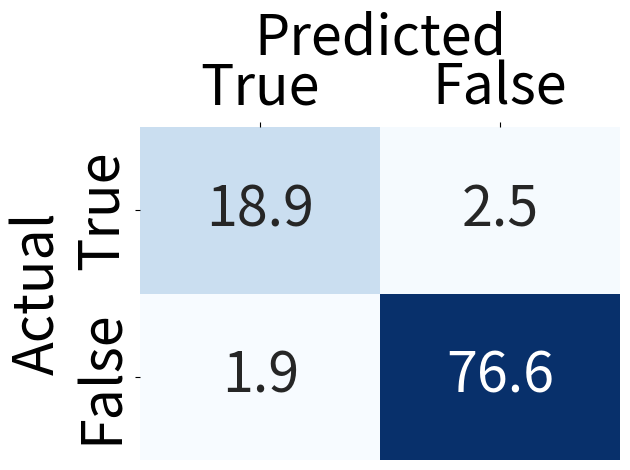

Write the Python code that produced this figure. (Note: this script raises an exception after producing the figure.)
import numpy as np
import seaborn as sns
import matplotlib.pyplot as plt


MODEL_TYPE = "dino"

TARGET_LABEL = "is_military"    # OPTIONS: "is_military", "has_cross"

PROBE_TYPE = "partial8"     # OPTIONS: "linear", "nonlinear", "partial(n)"

CONF_MAT_SAVE_NAME = f"{MODEL_TYPE}_{PROBE_TYPE}_{TARGET_LABEL}.png"


################# DATA #################
cm_percent = np.array([
    [18.9, 2.5], 
    [1.9, 76.6]
])

sns.heatmap(
    cm_percent,
    annot=True,
    fmt=".1f",
    cmap="Blues",
    xticklabels=["True", "False"],
    yticklabels=["True", "False"],
    cbar=False,
    annot_kws={"size": 40}
)

plt.xlabel("Predicted", fontsize=40)
plt.ylabel("Actual", fontsize=40)

# Move x-axis labels to top
plt.gca().xaxis.set_label_position('top')
plt.gca().xaxis.tick_top()
plt.gca().tick_params(axis='both', which='major', labelsize=40)

save_path = "/cluster/home/<user>/Supervised_Research/plots/" + MODEL_TYPE + "/" + CONF_MAT_SAVE_NAME

plt.tight_layout()
plt.savefig(save_path, dpi=300)
plt.close()

print(f"Confusion matrix saved to {save_path}")
